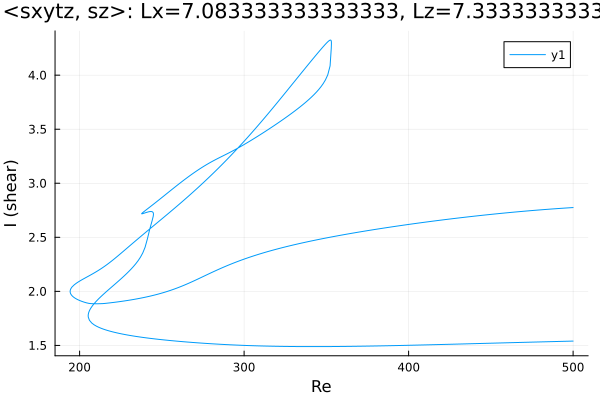

The data file committed next to this chart (first rows):
Re, shear
500.0, 2.775
498.9, 2.774
497.5, 2.773
496.1, 2.771
494.6, 2.77
493.2, 2.769
491.8, 2.767
490.4, 2.766
489, 2.764
487.6, 2.763
486.2, 2.761
484.7, 2.759
483.3, 2.758
481.9, 2.756
480.5, 2.754
479.1, 2.753
477.7, 2.751
476.3, 2.749
474.8, 2.747
473.4, 2.746
472, 2.744
470.6, 2.742
469.2, 2.74
467.8, 2.738
466.4, 2.736
464.9, 2.734
463.5, 2.732
462.1, 2.73
460.7, 2.728
459.3, 2.726
457.9, 2.724
456.5, 2.722
455, 2.72
453.6, 2.718
452.2, 2.715
450.8, 2.713
449.4, 2.711
448, 2.709
446.6, 2.707
445.1, 2.704
443.7, 2.702
442.3, 2.7
440.9, 2.697
439.5, 2.695
438.1, 2.692
436.7, 2.69
435.2, 2.688
433.8, 2.685
432.4, 2.683
431, 2.68
429.6, 2.677
428.2, 2.675
426.8, 2.672
425.3, 2.67
423.9, 2.667
422.5, 2.664
421.1, 2.662
419.7, 2.659
418.3, 2.656
416.9, 2.654
... 826 more rows
